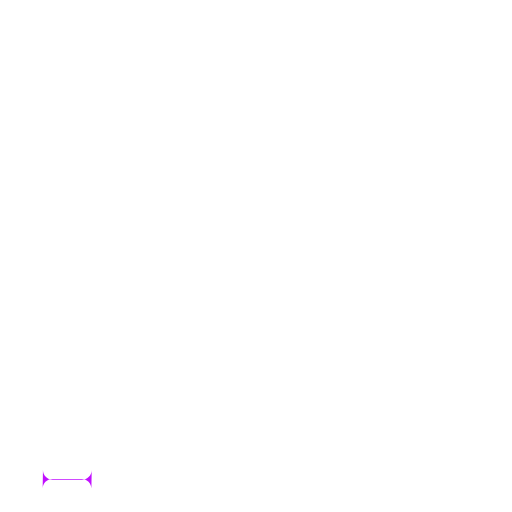
t = 0.00 s
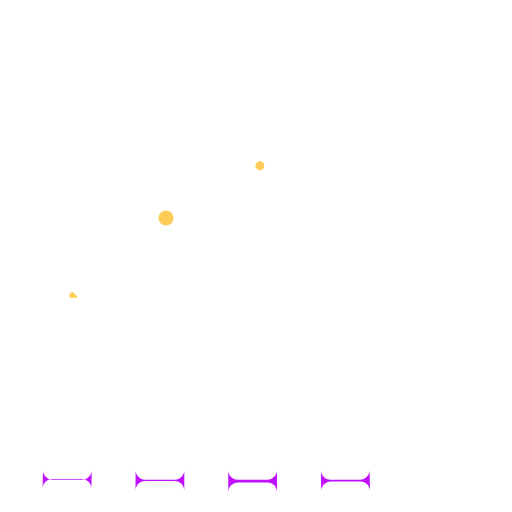
t = 1.67 s
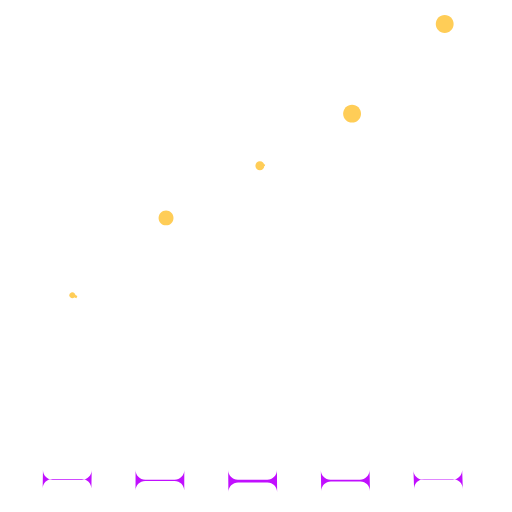
t = 3.27 s
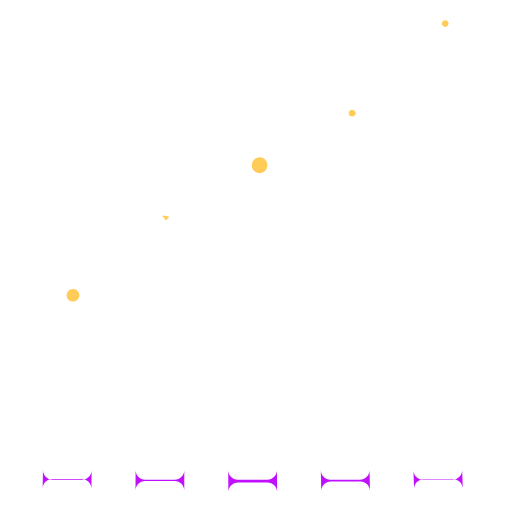
t = 4.74 s
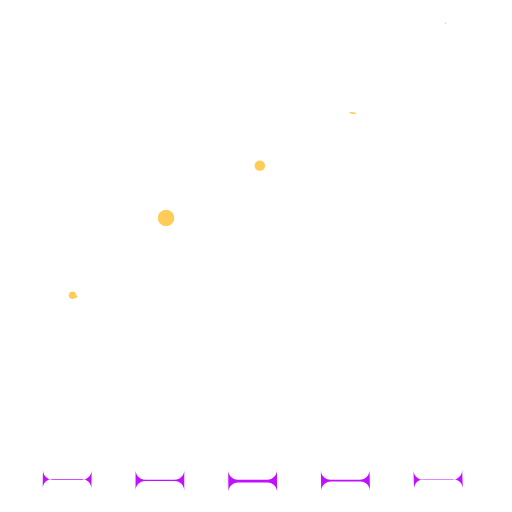
t = 6.48 s
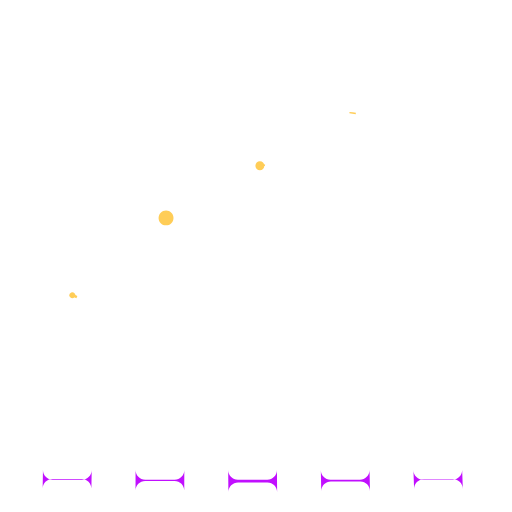
t = 8.07 s

The animated SVG that drew these frames (rendered in a browser with its animation timeline set to each time). Animation: 22 SMIL elements (animate=17,animateTransform=5); frames cover the first 8.07 s, repeats indefinitely.

<?xml version="1.0" encoding="utf-8"?><svg fill="none" viewBox="0 0 1000 1000" xmlns="http://www.w3.org/2000/svg" xmlns:xlink="http://www.w3.org/1999/xlink"><defs><clipPath id="cp-112-93"><rect height="93" width="112" y="0" x="0" /></clipPath><g id="Scene 1"><g transform="matrix(1,0,0,1,73.951,26.313)" visibility="hidden" id="Layer 11 Outlines"><animate repeatCount="indefinite" begin="12s" calcMode="discrete" fill="freeze" dur="0s" values="visible; hidden" keyTimes="0; 1" attributeName="visibility" /><g id="Group 23" transform="matrix(1,0,0,1,19.551,63.49)"><path fill="#d0021b" fill-opacity="1" d="M0.001,3.016C10.661,3.016,19.301,1.665,19.301,0C19.301,-1.665,10.661,-3.015,0.001,-3.015C-10.659,-3.015,-19.301,-1.665,-19.301,0C-19.301,1.665,-10.659,3.016,0.001,3.016Z" /></g><g id="Group 22" transform="matrix(1,0,0,1,31.553,29.332)"><path fill="#57b894" fill-opacity="1" d="M-0.66,1.833C-0.377,1.937,-0.073,1.973,0.227,1.938C0.527,1.903,0.814,1.799,1.067,1.635C1.319,1.47,1.529,1.249,1.682,0.988C1.835,0.728,1.926,0.437,1.947,0.135C1.967,-0.167,1.918,-0.47,1.803,-0.749C1.688,-1.028,1.509,-1.276,1.281,-1.475C1.053,-1.673,0.783,-1.815,0.491,-1.891C0.199,-1.966,-0.105,-1.973,-0.401,-1.909L-0.351,-0.905L-0.826,-1.766C-1.291,-1.547,-1.65,-1.151,-1.825,-0.667C-1.887,-0.497,-1.925,-0.319,-1.936,-0.139C-1.967,0.284,-1.858,0.705,-1.628,1.061C-1.397,1.417,-1.057,1.688,-0.66,1.833Z" /></g><g id="Group 21" transform="matrix(1,0,0,1,34.741,34.257)"><path stroke-linejoin="miter" stroke-linecap="butt" stroke-width="1" stroke-opacity="1" stroke="#7ff7c3" d="M-1.503,8.553C-1.67,7.699,-0.945,6.944,-0.23,6.451C0.486,5.959,1.323,5.475,1.568,4.639C1.92,3.439,0.874,2.341,0.06,1.393C-0.544,0.69,-1.065,-0.084,-1.486,-0.91C-1.67,-1.234,-1.795,-1.588,-1.857,-1.956C-1.92,-2.488,-1.749,-3.018,-1.577,-3.525C-1.006,-5.217,-0.395,-6.891,0.258,-8.553" /></g><g id="Group 20" transform="matrix(1,0,0,1,34.829,26.027)"><path fill="#57b894" fill-opacity="1" d="M-1.828,-0.671C-1.718,-0.979,-1.53,-1.252,-1.285,-1.469C-1.04,-1.685,-0.745,-1.837,-0.428,-1.908L-0.268,-0.954L0.029,-1.956C0.443,-1.95,0.843,-1.812,1.172,-1.564C1.502,-1.315,1.744,-0.968,1.863,-0.572C1.983,-0.177,1.975,0.248,1.839,0.639C1.703,1.029,1.445,1.365,1.107,1.6C0.767,1.835,0.36,1.956,-0.053,1.945C-0.464,1.934,-0.861,1.791,-1.188,1.538C-1.515,1.285,-1.752,0.935,-1.867,0.538C-1.982,0.141,-1.97,-0.282,-1.828,-0.671Z" /></g><g id="Group 19" transform="matrix(1,0,0,1,35.146,33.853)"><path fill="#57b894" fill-opacity="1" d="M-0.688,1.816C-0.239,1.979,0.254,1.971,0.699,1.794C1.142,1.616,1.505,1.28,1.719,0.851C1.932,0.422,1.98,-0.071,1.854,-0.533C1.728,-0.995,1.437,-1.395,1.036,-1.656L0.807,-0.885L0.645,-1.85C0.644,-1.851,0.642,-1.851,0.641,-1.852C0.4,-1.939,0.144,-1.978,-0.111,-1.967C-0.366,-1.955,-0.616,-1.895,-0.848,-1.786C-1.08,-1.677,-1.289,-1.525,-1.46,-1.335C-1.633,-1.146,-1.766,-0.925,-1.854,-0.684C-1.941,-0.444,-1.979,-0.188,-1.967,0.068C-1.957,0.324,-1.895,0.577,-1.788,0.808C-1.679,1.041,-1.526,1.249,-1.337,1.421C-1.149,1.594,-0.928,1.729,-0.688,1.816Z" /></g><g id="Group 18" transform="matrix(1,0,0,1,34.361,38.553)"><path fill="#57b894" fill-opacity="1" d="M-1.929,0.356C-1.852,0.796,-1.626,1.197,-1.288,1.49C-0.951,1.784,-0.524,1.952,-0.077,1.967C0.368,1.982,0.805,1.843,1.161,1.573C1.517,1.303,1.769,0.918,1.877,0.484C1.983,0.049,1.937,-0.409,1.747,-0.813C1.557,-1.217,1.233,-1.544,0.831,-1.739C0.429,-1.933,-0.027,-1.982,-0.461,-1.879C-0.896,-1.776,-1.281,-1.527,-1.554,-1.172L-0.687,0.136L-1.87,-0.558C-1.963,-0.262,-1.983,0.051,-1.929,0.356Z" /></g><g id="Group 17" transform="matrix(1,0,0,1,34.329,44.051)"><path fill="#656380" fill-opacity="1" d="M-3.793,-0.083C-3.793,-0.083,-2.076,-0.758,-1.559,-1.127C-1.041,-1.497,1.084,-1.937,1.212,-1.346C1.341,-0.753,3.793,1.602,1.853,1.617C-0.085,1.633,-2.651,1.937,-3.168,1.621C-3.685,1.306,-3.793,-0.083,-3.793,-0.083Z" /></g><g id="Group 16" transform="matrix(1,0,0,1,33.731,44.89)"><path fill="#d0021b" fill-opacity="1" d="M2.487,0.572C0.549,0.588,-2.019,0.891,-2.534,0.575C-2.929,0.335,-3.085,-0.527,-3.138,-0.924C-3.174,-0.923,-3.195,-0.922,-3.195,-0.922C-3.195,-0.922,-3.086,0.467,-2.57,0.782C-2.053,1.097,0.513,0.794,2.452,0.778C3.012,0.773,3.205,0.574,3.195,0.278C3.117,0.457,2.903,0.568,2.487,0.572Z" /></g><g id="Group 15" transform="matrix(1,0,0,1,30.841,36.451)"><path fill="#a0616a" fill-opacity="1" d="M0.315,-2.759C0.315,-2.759,1.494,1.498,0,2.129C-1.494,2.759,-1.022,-2.601,-1.022,-2.601L0.315,-2.759Z" /></g><g id="Group 14" transform="matrix(1,0,0,1,18.81,62.384)"><path fill="#575a89" fill-opacity="1" d="M1.652,-1.419C1.652,-1.419,0.55,-1.498,0.158,-1.262C0.04,-1.192,-0.091,-1.15,-0.227,-1.137C-0.363,-1.123,-0.499,-1.138,-0.628,-1.182C-0.628,-1.182,-2.359,-1.34,-1.73,-0.473C-1.101,0.394,-0.471,0.71,-0.471,1.103C-0.471,1.498,2.124,1.498,2.202,1.103C2.281,0.71,2.359,-1.341,2.202,-1.419C2.045,-1.498,1.652,-1.419,1.652,-1.419Z" /></g><g id="Group 13" transform="matrix(1,0,0,1,25.022,62.384)"><path fill="#575a89" fill-opacity="1" d="M-1.651,-1.419C-1.651,-1.419,-0.55,-1.498,-0.157,-1.262C-0.04,-1.192,0.092,-1.15,0.228,-1.137C0.363,-1.123,0.5,-1.138,0.629,-1.182C0.629,-1.182,2.359,-1.34,1.73,-0.473C1.101,0.394,0.472,0.71,0.472,1.103C0.472,1.498,-2.123,1.498,-2.202,1.103C-2.28,0.71,-2.359,-1.341,-2.202,-1.419C-2.045,-1.498,-1.651,-1.419,-1.651,-1.419Z" /></g><g id="Group 12" transform="matrix(1,0,0,1,23.607,46.383)"><path fill="#7ff7c3" fill-opacity="1" d="M-6.369,-13.557C-6.369,-13.557,-6.919,-1.104,-6.604,-0.473C-6.29,0.158,-5.19,10.798,-5.348,11.429C-5.505,12.06,-6.291,14.661,-5.348,15.055C-4.404,15.449,-2.359,15.055,-2.359,15.055C-2.359,15.055,-1.808,11.902,-2.044,10.247C-2.28,8.591,-2.359,1.655,-2.359,1.655L-0.786,-5.596L-0.236,1.261C-0.236,1.261,-0.079,10.641,-1.18,12.533C-2.281,14.424,-0.786,15.213,-0.786,15.213C-0.786,15.213,2.201,15.607,2.516,15.528C2.83,15.449,2.279,12.376,2.516,11.035C2.752,9.695,3.303,2.207,3.775,0.394C4.247,-1.418,6.92,-11.508,4.954,-13.557C2.988,-15.607,-6.369,-13.557,-6.369,-13.557Z" /></g><g id="Group 11" transform="matrix(1,0,0,1,22.978,4.922)"><path fill="#a0616a" fill-opacity="1" d="M0,2.759C1.521,2.759,2.752,1.524,2.752,0C2.752,-1.523,1.521,-2.759,0,-2.759C-1.52,-2.759,-2.752,-1.523,-2.752,0C-2.752,1.524,-1.52,2.759,0,2.759Z" /></g><g id="Group 10" transform="matrix(1,0,0,1,23.135,8.036)"><path fill="#a0616a" fill-opacity="1" d="M-2.202,-1.853C-2.202,-1.853,-1.73,1.932,-1.967,2.01C-2.202,2.089,2.202,2.01,2.202,2.01C2.202,2.01,1.337,-0.276,2.202,-2.089L-2.202,-1.853Z" /></g><g id="Group 9" transform="matrix(1,0,0,1,23.098,8.594)"><path fill="#d0021b" fill-opacity="1" d="M-2.165,0.664C-2.165,0.664,-0.248,-1.228,2.018,0.664L2.165,1.228L0.982,1.216L-2.165,1.216L-2.165,0.664Z" /></g><g id="Group 8" transform="matrix(1,0,0,1,23.135,21.47)"><path fill="#575a89" fill-opacity="1" d="M7.156,11.986C6.973,12.022,6.529,12.097,5.949,12.186C4.016,12.478,0.593,12.922,0.471,12.618C0.314,12.223,-0.236,10.805,-0.629,11.435C-1.022,12.066,-0.786,12.618,-2.438,12.697C-3.561,12.751,-5.195,12.585,-6.099,12.325C-6.524,12.203,-6.787,12.06,-6.762,11.909C-6.684,11.435,-5.819,2.45,-5.819,1.583C-5.819,0.716,-5.504,-3.462,-5.504,-3.462L-7.764,-7.919L-7.942,-8.271C-7.942,-8.271,-7.706,-9.138,-6.998,-9.296C-6.29,-9.453,-2.909,-11.424,-2.909,-11.424C-2.909,-11.424,-2.201,-12.528,-0.865,-12.449C0.471,-12.37,0.786,-12.922,2.594,-11.424C2.594,-11.424,4.797,-10.478,5.583,-10.005C6.369,-9.532,7.234,-9.531,7.313,-8.743C7.329,-8.585,7.243,-8.281,7.095,-7.895C6.557,-6.483,5.196,-3.983,4.983,-3.594C4.965,-3.56,4.954,-3.542,4.954,-3.542C4.954,-3.542,4.913,-2.124,4.956,-0.465L4.956,-0.46C4.999,1.132,5.118,2.945,5.426,3.947C6.054,5.997,7.942,11.829,7.156,11.986Z" /></g><g id="Group 7" transform="matrix(1,0,0,1,23.001,4.25)"><path fill="#7ff7c3" fill-opacity="1" d="M3.55,-0.46C3.494,-0.711,3.389,-0.948,3.238,-1.157C3.179,-1.733,2.987,-2.288,2.678,-2.778C2.557,-3.007,2.385,-3.206,2.176,-3.359C1.936,-3.498,1.662,-3.566,1.386,-3.557C1.335,-3.557,1.245,-3.542,1.164,-3.538C1.112,-3.555,1.06,-3.569,1.007,-3.583C0.976,-3.651,0.915,-3.851,0.899,-3.837L0.669,-3.654C0.572,-3.671,0.475,-3.684,0.377,-3.695C0.341,-3.796,0.306,-3.898,0.27,-4C0.212,-3.909,0.161,-3.814,0.118,-3.715C0.022,-3.72,-0.076,-3.721,-0.174,-3.72L-0.369,-3.907C-0.38,-3.855,-0.407,-3.807,-0.445,-3.77C-0.483,-3.732,-0.531,-3.707,-0.584,-3.696C-0.674,-3.687,-0.762,-3.675,-0.851,-3.661C-0.859,-3.661,-0.866,-3.661,-0.873,-3.661C-1.353,-3.673,-1.87,-3.694,-2.271,-3.43C-2.459,-3.301,-2.612,-3.127,-2.716,-2.924C-2.765,-2.891,-2.814,-2.857,-2.862,-2.822C-3.023,-2.712,-3.163,-2.573,-3.274,-2.413C-3.354,-2.274,-3.416,-2.126,-3.456,-1.97C-3.609,-1.503,-3.68,-1.013,-3.666,-0.522C-3.649,-0.026,-3.463,0.448,-3.138,0.821C-2.932,1.042,-2.671,1.206,-2.465,1.428C-2.04,1.884,-1.961,2.519,-1.597,3.002C-1.214,3.512,-0.512,3.848,0.103,3.944C0.473,4,0.85,3.982,1.213,3.892C1.576,3.801,1.917,3.639,2.218,3.415C2.363,3.314,2.485,3.186,2.578,3.037C2.792,2.666,2.701,2.201,2.78,1.78C2.93,0.993,3.68,0.332,3.55,-0.46Z" /></g><g id="Group 6" transform="matrix(1,0,0,1,15.744,36.689)"><path fill="#a0616a" fill-opacity="1" d="M0.315,-2.759C0.315,-2.759,1.494,1.497,0,2.128C-1.494,2.759,-1.022,-2.602,-1.022,-2.602L0.315,-2.759Z" /></g><g id="Group 5" transform="matrix(1,0,0,1,16.776,23.496)"><path fill="#d0021b" fill-opacity="1" d="M0.697,0.774C0.697,0.774,0.181,8.448,0.26,10.297C-0.164,10.175,-0.428,10.033,-0.403,9.881C-0.324,9.408,0.541,0.422,0.541,-0.445C0.541,-1.312,0.855,-5.489,0.855,-5.489L-1.405,-9.947C-1.368,-10.167,-1.347,-10.297,-1.347,-10.297L-0.206,-7.893L1.406,-7.46L0.697,0.774Z" /></g><g id="Group 4" transform="matrix(1,0,0,1,15.429,23.84)"><path fill="#575a89" fill-opacity="1" d="M0.314,-11.114L-0.236,-10.641C-0.236,-10.641,-0.944,-6.464,-0.865,-5.439C-0.787,-4.414,-2.516,11.114,-1.179,11.114C0.157,11.114,1.651,10.878,1.416,10.326C1.179,9.774,1.808,0.43,1.808,0.43L2.516,-7.803L0.314,-11.114Z" /></g><g id="Group 3" transform="matrix(1,0,0,1,29.175,15.183)"><path fill="#d0021b" fill-opacity="1" d="M1.056,-1.608C0.518,-0.196,-0.843,2.304,-1.056,2.693C-1.05,1.685,-1.047,0.972,-1.047,0.972L0.605,-2.418L0.958,-2.693C0.958,-2.693,0.996,-2.276,1.056,-1.608Z" /></g><g id="Group 2" transform="matrix(1,0,0,1,29.253,27.332)"><path fill="#d0021b" fill-opacity="1" d="M1.039,6.124C0.856,6.16,0.412,6.234,-0.168,6.323C-0.47,4.091,-1.274,-2.328,-1.224,-2.934C-1.198,-3.231,-1.177,-4.703,-1.16,-6.323C-1.118,-4.732,-0.999,-2.918,-0.691,-1.916C-0.063,0.134,1.825,5.967,1.039,6.124Z" /></g><g id="Group 1" transform="matrix(1,0,0,1,30.172,23.485)"><path fill="#575a89" fill-opacity="1" d="M-0.904,-11.311L0.277,-10.996C0.277,-10.996,1.062,-2.247,1.141,-0.749C1.22,0.749,2.163,9.971,2.006,10.365C1.849,10.759,-0.59,11.311,-0.669,10.917C-0.747,10.522,-1.889,1.63,-1.829,0.913C-1.768,0.197,-2.163,-7.212,-2.163,-7.212L-0.904,-11.311Z" /></g></g><g transform="matrix(1,0,0,1,24.869,36.818)" visibility="hidden" id="Layer 13 Outlines"><animate repeatCount="indefinite" begin="12s" calcMode="discrete" fill="freeze" dur="0s" values="visible; hidden" keyTimes="0; 1" attributeName="visibility" /><g id="Group 1" transform="matrix(1,0,0,1,33.087,17.682)"><path fill="#ff8e02" fill-opacity="1" d="M-32.837,17.432C-32.837,17.432,8.836,-17.432,32.837,17.432L-32.837,17.432Z" /></g></g><g transform="matrix(1,0,0,1,19.815,8.575)" visibility="hidden" id="Layer 12 Outlines"><animate repeatCount="indefinite" begin="0.3s" calcMode="discrete" fill="freeze" dur="6.967s" values="visible; hidden" keyTimes="0; 1" attributeName="visibility" /><g id="Group 1" transform="matrix(1,0,0,1,31.139,23.419)"><path stroke-linejoin="miter" stroke-linecap="butt" stroke-width="1" stroke-opacity="1" stroke="#ffcd57" d="M-22.326,11.794L-22.174,11.456" /></g></g><g transform="matrix(1,0,0,1,31.815,-2.425)" visibility="hidden" id="Layer 12 Outlines 2"><animate repeatCount="indefinite" begin="1.1s" calcMode="discrete" fill="freeze" dur="6.967s" values="visible; hidden" keyTimes="0; 1" attributeName="visibility" /><g id="Group 1" transform="matrix(0.989,0,0,0.999,31.139,23.419)"><path stroke-linejoin="miter" stroke-linecap="butt" stroke-width="1" stroke-opacity="1" stroke="#ffcd57" d="M-20.326,10.544L-20.299,10.331L-20.326,10.544Z" /></g></g><g transform="matrix(1,0,0,1,31.815,-2.425)" visibility="hidden" id="Layer 12 Outlines 5"><animate repeatCount="indefinite" begin="2s" calcMode="discrete" fill="freeze" dur="6.967s" values="visible; hidden" keyTimes="0; 1" attributeName="visibility" /><g id="Group 1" transform="matrix(0.989,0,0,0.999,45.976,15.427)"><path stroke-linejoin="miter" stroke-linecap="butt" stroke-width="1" stroke-opacity="1" stroke="#ffcd57" d="M-20.326,10.544L-20.299,10.331L-20.326,10.544Z" /></g></g><g transform="matrix(1,0,0,1,45.815,-10.425)" visibility="hidden" id="Layer 12 Outlines 6"><animate repeatCount="indefinite" begin="3s" calcMode="discrete" fill="freeze" dur="6.967s" values="visible; hidden" keyTimes="0; 1" attributeName="visibility" /><g id="Group 1" transform="matrix(0.989,0,0,0.999,45.976,15.427)"><path stroke-linejoin="miter" stroke-linecap="butt" stroke-width="1" stroke-opacity="1" stroke="#ffcd57" d="M-20.326,10.544L-20.299,10.331L-20.326,10.544Z" /></g></g><g transform="matrix(-0.757,0,0,12.967,58.407,-414.319)" visibility="hidden" id="Layer 12 Outlines 3"><animate repeatCount="indefinite" begin="2.667s" calcMode="discrete" fill="freeze" dur="6.967s" values="visible; hidden" keyTimes="0; 1" attributeName="visibility" /></g><g transform="matrix(1,0,0,1,80.831,9.932)" visibility="hidden" id="Layer 10 Outlines"><animate repeatCount="indefinite" begin="1.733s" calcMode="discrete" fill="freeze" dur="12s" values="visible; hidden" keyTimes="0; 1" attributeName="visibility" /><g id="Group 1" transform="matrix(1,0,0,1,4.009,31.156)"><path fill="#c10fff" fill-opacity="1" d="M2.381,30.844L-2.169,30.844C-2.989,30.844,-3.654,31.511,-3.654,32.333L-3.76,29.417C-3.76,30.239,-3.095,30.906,-2.275,30.906L2.276,30.906C3.096,30.906,3.76,30.239,3.76,29.417L3.865,32.333C3.865,31.511,3.201,30.844,2.381,30.844Z" /></g></g><g transform="matrix(1,0,0,1,66.543,23.752)" visibility="hidden" id="Layer 9 Outlines"><animate repeatCount="indefinite" begin="1.633s" calcMode="discrete" fill="freeze" dur="12s" values="visible; hidden" keyTimes="0; 1" attributeName="visibility" /><g id="Group 1" transform="matrix(1,0,0,1,4.01,24.247)"><path fill="#c10fff" fill-opacity="1" d="M2.343,24.254L-2.207,24.254C-3.027,24.254,-3.692,24.921,-3.692,25.743L-3.759,22.508C-3.759,23.33,-3.095,23.997,-2.275,23.997L2.275,23.997C3.095,23.997,3.759,23.33,3.759,22.508L3.827,25.743C3.827,24.921,3.163,24.254,2.343,24.254Z" /></g></g><g transform="matrix(1,0,0,1,52.254,31.667)" visibility="hidden" id="Layer 8 Outlines"><animate repeatCount="indefinite" begin="1s" calcMode="discrete" fill="freeze" dur="12s" values="visible; hidden" keyTimes="0; 1" attributeName="visibility" /><g id="Group 1" transform="matrix(1,0,0,1,4.01,20.289)"><path fill="#c10fff" fill-opacity="1" d="M2.304,20.461L-2.245,20.461C-3.066,20.461,-3.731,21.128,-3.731,21.95L-3.76,18.549C-3.76,19.372,-3.095,20.039,-2.274,20.039L2.275,20.039C3.095,20.039,3.76,19.372,3.76,18.549L3.789,21.95C3.789,21.128,3.124,20.461,2.304,20.461Z" /></g></g><g transform="matrix(1,0,0,1,37.966,39.958)" visibility="hidden" id="Layer 7 Outlines"><animate repeatCount="indefinite" begin="0.433s" calcMode="discrete" fill="freeze" dur="12s" values="visible; hidden" keyTimes="0; 1" attributeName="visibility" /><g id="Group 1" transform="matrix(1,0,0,1,4.01,16.143)"><path fill="#c10fff" fill-opacity="1" d="M2.266,16.107L-2.284,16.107C-3.104,16.107,-3.769,16.774,-3.769,17.596L-3.76,14.404C-3.76,15.226,-3.095,15.893,-2.275,15.893L2.275,15.893C3.095,15.893,3.76,15.226,3.76,14.404L3.751,17.596C3.751,16.774,3.086,16.107,2.266,16.107Z" /></g></g><g transform="matrix(1,0,0,1,23.678,51.894)" id="Layer 6 Outlines"><animate repeatCount="indefinite" begin="0s" calcMode="discrete" fill="freeze" dur="12s" values="visible; hidden" keyTimes="0; 1" attributeName="visibility" /><g id="Group 1" transform="matrix(1,0,0,1,4.01,10.175)"><path fill="#c10fff" fill-opacity="1" d="M2.228,9.825L-2.322,9.825C-3.142,9.825,-3.807,10.492,-3.807,11.314L-3.76,8.436C-3.76,9.259,-3.095,9.926,-2.275,9.926L2.275,9.926C3.095,9.926,3.76,9.259,3.76,8.436L3.713,11.314C3.713,10.492,3.048,9.825,2.228,9.825Z" /></g></g><g visibility="hidden" id="Layer 14 Outlines"><animate repeatCount="indefinite" begin="3.067s" calcMode="discrete" fill="freeze" dur="12s" values="visible; visible" keyTimes="0; 1" attributeName="visibility" /><g transform="translate(86.03,1.576)"><g transform="scale(0,0)"><animateTransform repeatCount="indefinite" type="scale" attributeName="transform" dur="0.2s" begin="3.067s" calcMode="spline" values="0 0; 1 1" keyTimes="0; 1" keySplines="0 0 1 1" fill="freeze" /><g transform="translate(-1.754,-1.507)"><g id="Group 1" transform="matrix(1,0,0,1,1.629,1.632)"><path fill="#ffcd57" fill-opacity="1" d="M0,1.382C0.762,1.382,1.379,0.763,1.379,0C1.379,-0.764,0.762,-1.382,0,-1.382C-0.762,-1.382,-1.379,-0.764,-1.379,0C-1.379,0.763,-0.762,1.382,0,1.382Z" /></g></g></g></g></g><g visibility="hidden" id="Layer 5 Outlines"><animate repeatCount="indefinite" begin="2.267s" calcMode="discrete" fill="freeze" dur="12s" values="visible; hidden" keyTimes="0; 1" attributeName="visibility" /><g transform="translate(71.618,15.396)"><g transform="scale(0,0)"><animateTransform repeatCount="indefinite" type="scale" attributeName="transform" dur="0.2s" begin="2.267s" calcMode="spline" values="0 0; 1 1" keyTimes="0; 1" keySplines="0 0 1 1" fill="freeze" /><g transform="translate(-1.629,-1.507)"><g id="Group 1" transform="matrix(1,0,0,1,1.629,1.632)"><path fill="#ffcd57" fill-opacity="1" d="M-0.001,1.382C0.761,1.382,1.379,0.763,1.379,0C1.379,-0.763,0.761,-1.382,-0.001,-1.382C-0.762,-1.382,-1.379,-0.763,-1.379,0C-1.379,0.763,-0.762,1.382,-0.001,1.382Z" /></g></g></g></g></g><g visibility="hidden" id="Layer 3 Outlines"><animate repeatCount="indefinite" begin="1.567s" calcMode="discrete" fill="freeze" dur="12s" values="visible; hidden" keyTimes="0; 1" attributeName="visibility" /><g transform="translate(57.455,23.686)"><g transform="scale(0,0)"><animateTransform repeatCount="indefinite" type="scale" attributeName="transform" dur="0.2s" begin="1.567s" calcMode="spline" values="0 0; 1 1" keyTimes="0; 1" keySplines="0 0 1 1" fill="freeze" /><g transform="translate(-1.754,-1.882)"><g id="Group 1" transform="matrix(1,0,0,1,1.629,1.632)"><path fill="#ffcd57" fill-opacity="1" d="M-0.001,1.382C0.761,1.382,1.378,0.763,1.378,0C1.378,-0.764,0.761,-1.382,-0.001,-1.382C-0.762,-1.382,-1.378,-0.764,-1.378,0C-1.378,0.763,-0.762,1.382,-0.001,1.382Z" /></g></g></g></g></g><g visibility="hidden" id="Layer 4 Outlines"><animate repeatCount="indefinite" begin="0.9s" calcMode="discrete" fill="freeze" dur="12s" values="visible; hidden" keyTimes="0; 1" attributeName="visibility" /><g transform="translate(42.916,31.603)"><g transform="scale(0,0)"><animateTransform repeatCount="indefinite" type="scale" attributeName="transform" dur="0.2s" begin="0.9s" calcMode="spline" values="0 0; 1 1" keyTimes="0; 1" keySplines="0 0 1 1" fill="freeze" /><g transform="translate(-1.629,-1.632)"><g id="Group 1" transform="matrix(1,0,0,1,1.629,1.632)"><path fill="#ffcd57" fill-opacity="1" d="M-0.001,1.382C0.76,1.382,1.378,0.763,1.378,0C1.378,-0.764,0.76,-1.382,-0.001,-1.382C-0.762,-1.382,-1.378,-0.764,-1.378,0C-1.378,0.763,-0.762,1.382,-0.001,1.382Z" /></g></g></g></g></g><g id="Layer 2 Outlines"><animate repeatCount="indefinite" begin="0s" calcMode="discrete" fill="freeze" dur="12s" values="visible; hidden" keyTimes="0; 1" attributeName="visibility" /><g transform="translate(28.378,43.538)"><g transform="scale(0,0)"><animateTransform repeatCount="indefinite" type="scale" attributeName="transform" dur="0.2s" begin="0s" calcMode="spline" values="0 0; 1 1" keyTimes="0; 1" keySplines="0 0 1 1" fill="freeze" /><g transform="translate(-1.379,-1.632)"><g id="Group 1" transform="matrix(1,0,0,1,1.629,1.632)"><path fill="#ffcd57" fill-opacity="1" d="M-0.001,1.382C0.76,1.382,1.378,0.763,1.378,0C1.378,-0.763,0.76,-1.382,-0.001,-1.382C-0.762,-1.382,-1.378,-0.763,-1.378,0C-1.378,0.763,-0.762,1.382,-0.001,1.382Z" /></g></g></g></g></g></g></defs><g transform="matrix(12.66,0,0,12.66,-219.025,25.467)" id=" undraw_investing_7u74"><use clip-path="url(#cp-112-93)" height="93" width="112" y="0" x="0" xlink:href="#Scene 1" href="#Scene 1" /></g></svg>
